Run: headless pygame with SDL's dummy video driver; simulated clock (each Clock.tick advances the game by its frame time, no real sleeping); random seed 0; keys injected as events and as key.get_pressed() state; no mouse input.
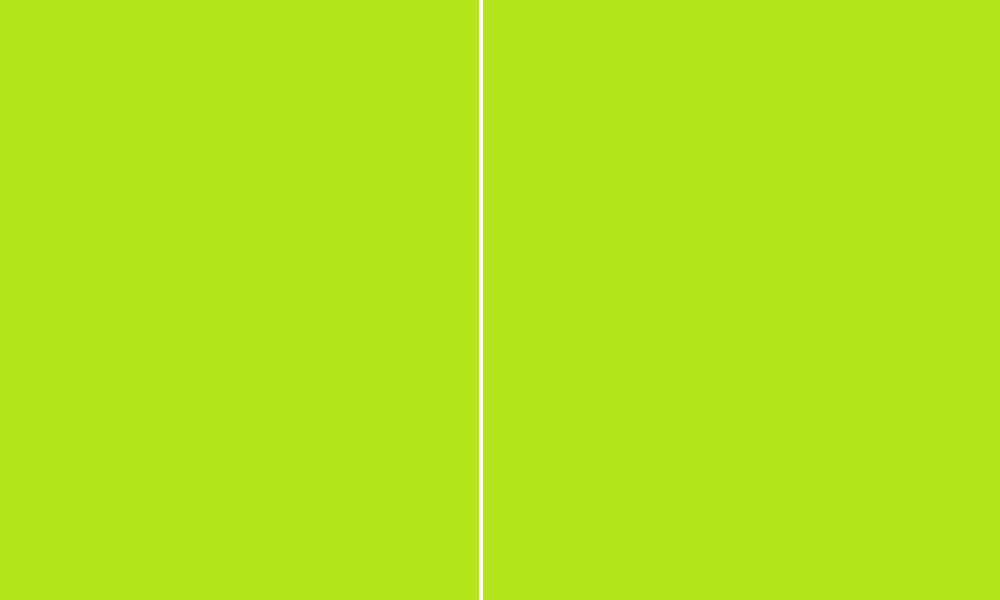
Frame 1 of 4 · flips 1–60 · no input
Frame 2 of 4 · flips 61–180 · tapped SPACE, RETURN · held RIGHT (→), D · screen unchanged from frame 1, image omitted
Frame 3 of 4 · flips 181–300 · held DOWN (↓), S · screen unchanged from frame 2, image omitted
Frame 4 of 4 · flips 301–420 · held LEFT (←), A, UP (↑), W · screen unchanged from frame 3, image omitted

The pygame program that drew these frames:

import pygame
from pygame import *

pygame.init()

window = pygame.display.set_mode((1000, 600))

white = (255, 255, 255)
black = (0, 0, 0)
green = (181, 230, 29)

game_run = True


def display():
    window.fill(green)
    pygame.draw.line(window, white, (480, 0), (480, 600), 4)


while game_run:

    display()

    for event in pygame.event.get():
        if event.type == QUIT:
            game_run = False
            pygame.quit()

    delta = pygame.time.Clock().tick(60) / 1000
    pygame.display.flip()
